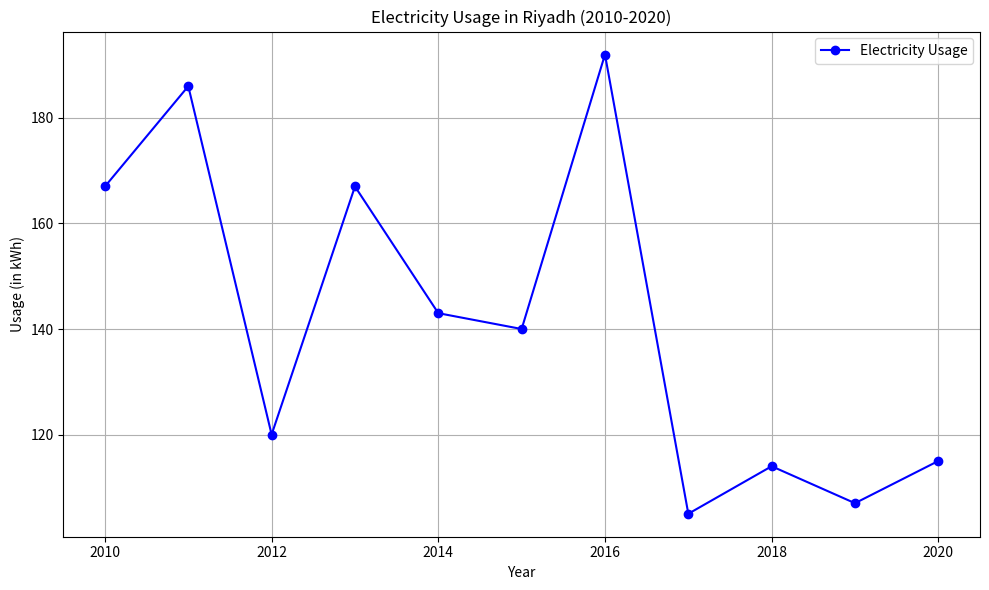

Python code for this plot:
import matplotlib.pyplot as plt
import random

# Generate random data for electricity usage in Riyadh
years = list(range(2010, 2021))
usage = [random.randint(100, 200) for _ in years]  # Random values between 100 and 200 kWh

# Create a line graph
plt.figure(figsize=(10, 6))  # Optional: Set the figure size
plt.plot(years, usage, marker='o', linestyle='-', color='b', label='Electricity Usage')

plt.title('Electricity Usage in Riyadh (2010-2020)')
plt.xlabel('Year')
plt.ylabel('Usage (in kWh)')
plt.grid(True)
plt.legend()
plt.tight_layout()
plt.show()
